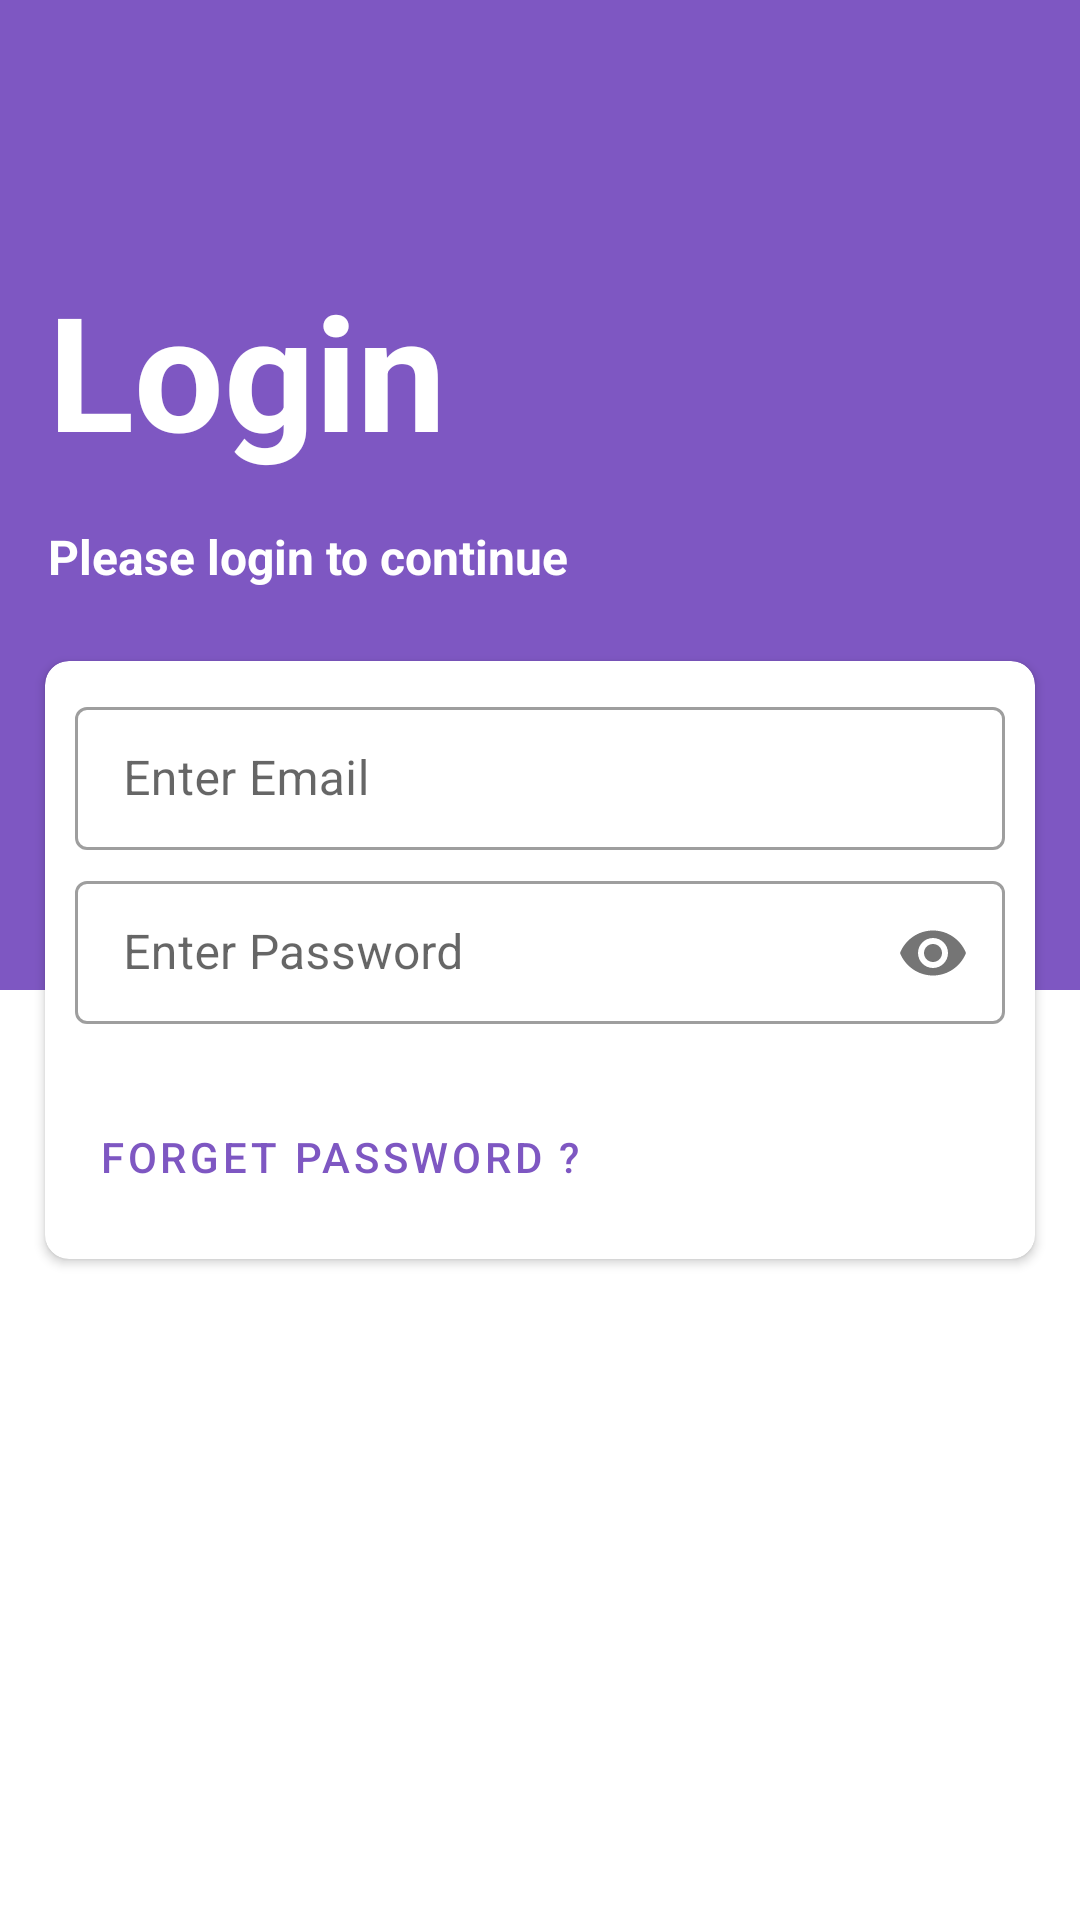

Layout XML and referenced resources for this Android screen:
<!-- AndroidManifest.xml: application theme AppTheme -->
<!-- res/layout/activity_login.xml -->
<?xml version="1.0" encoding="utf-8"?>
<RelativeLayout xmlns:android="http://schemas.android.com/apk/res/android"
    xmlns:app="http://schemas.android.com/apk/res-auto"
    xmlns:tools="http://schemas.android.com/tools"
    android:layout_width="match_parent"
    android:layout_height="match_parent"
    tools:context=".login">

    <androidx.appcompat.widget.Toolbar
        android:id="@+id/toolbar"
        android:layout_width="match_parent"
        android:layout_height="?attr/actionBarSize"
        android:background="@color/colorPrimary"/>

    <androidx.constraintlayout.widget.ConstraintLayout
        android:layout_below="@id/toolbar"
        android:layout_width="match_parent"
        android:layout_height="wrap_content">

        <ImageView
            android:layout_width="match_parent"
            android:layout_height="274dp"
            android:layout_alignParentTop="true"
            android:background="@drawable/rect"
            app:layout_constraintBottom_toBottomOf="parent"
            app:layout_constraintEnd_toEndOf="parent"
            app:layout_constraintStart_toStartOf="parent"
            app:layout_constraintTop_toTopOf="parent" />

        <TextView
            android:id="@+id/tv_title"
            android:layout_width="wrap_content"
            android:layout_height="wrap_content"
            android:layout_below="@id/tv_subtitle"
            android:layout_marginTop="32dp"
            android:text="Login"
            android:textColor="@color/white"
            android:textSize="53sp"
            android:textStyle="bold"
            app:layout_constraintEnd_toEndOf="parent"
            app:layout_constraintHorizontal_bias="0.07"
            app:layout_constraintStart_toStartOf="parent"
            app:layout_constraintTop_toTopOf="parent" />

        <TextView
            android:id="@+id/tv_subtitle"
            android:layout_width="wrap_content"
            android:layout_height="wrap_content"
            android:layout_centerVertical="true"
            android:layout_marginTop="16dp"
            android:text="@string/caption_login"
            android:textColor="#ffffff"
            android:textSize="16sp"
            android:textStyle="bold"
            app:layout_constraintEnd_toEndOf="parent"
            app:layout_constraintHorizontal_bias="0.086"
            app:layout_constraintStart_toStartOf="parent"
            app:layout_constraintTop_toBottomOf="@+id/tv_title" />

    </androidx.constraintlayout.widget.ConstraintLayout>

    <androidx.cardview.widget.CardView
        android:id="@+id/CV_form"
        android:layout_width="match_parent"
        android:layout_height="wrap_content"
        android:layout_margin="@dimen/margin_sekunder"
        android:layout_centerVertical="true"
        android:padding="@dimen/radius_cardview"
        app:cardCornerRadius="@dimen/radius_cardview"
        style="@style/CardView.Light"
        android:elevation="10dp">

        <RelativeLayout
            android:layout_width="match_parent"
            android:layout_height="wrap_content">

            <RelativeLayout
                android:id="@+id/rl_form"
                android:layout_width="match_parent"
                android:layout_height="wrap_content"
                android:layout_margin="@dimen/margin_global">

                <com.google.android.material.textfield.TextInputLayout
                    android:id="@+id/ET_email"
                    style="@style/Widget.MaterialComponents.TextInputLayout.OutlinedBox.Dense"
                    android:layout_width="match_parent"
                    android:layout_height="wrap_content"
                    app:hintEnabled="true">

                    <com.google.android.material.textfield.TextInputEditText
                        android:id="@+id/tie_email_login"
                        android:layout_width="match_parent"
                        android:layout_height="wrap_content"
                        android:inputType="textEmailAddress"
                        android:hint="Enter Email"/>

                </com.google.android.material.textfield.TextInputLayout>

                <com.google.android.material.textfield.TextInputLayout
                    android:id="@+id/ET_password"
                    android:layout_below="@+id/ET_email"
                    android:layout_width="match_parent"
                    android:layout_height="wrap_content"
                    android:layout_marginTop="5dp"
                    app:passwordToggleEnabled="true"
                    style="@style/Widget.MaterialComponents.TextInputLayout.OutlinedBox.Dense">

                    <com.google.android.material.textfield.TextInputEditText
                        android:id="@+id/tie_pass_login"
                        android:layout_width="match_parent"
                        android:layout_height="wrap_content"
                        android:inputType="textPassword"
                        android:hint="Enter Password"/>

                </com.google.android.material.textfield.TextInputLayout>

            </RelativeLayout>

            <Button
                android:id="@+id/btn_forget"
                android:layout_width="wrap_content"
                android:layout_height="wrap_content"
                android:layout_below="@+id/rl_form"
                android:layout_margin="@dimen/margin_global"
                style="@style/Widget.MaterialComponents.Button.TextButton"
                android:text="Forget password ?"
                android:layout_alignParentStart="true" />

            <Button
                android:id="@+id/btn_login"
                android:layout_width="wrap_content"
                android:layout_height="wrap_content"
                android:layout_below="@+id/rl_form"
                android:layout_alignParentEnd="true"
                style="@style/Widget.MaterialComponents.Button"
                android:layout_marginEnd="@dimen/margin_global"
                android:layout_marginTop="@dimen/margin_global"
                android:text="Login" />

        </RelativeLayout>

    </androidx.cardview.widget.CardView>

    <Button
        android:id="@+id/btn_register"
        android:layout_width="match_parent"
        android:layout_height="wrap_content"
        android:text="Didn't have an account ?"
        android:textAllCaps="false"
        android:visibility="gone"
        style="@style/Widget.MaterialComponents.Button.OutlinedButton"
        android:layout_alignParentBottom="true"
        android:layout_margin="@dimen/margin_global"/>

</RelativeLayout>
<!-- resources referenced by this layout -->
<resources>
  <color name="colorPrimary">#7e57c2</color>
  <color name="white">#ffffff</color>
  <dimen name="margin_global">10dp</dimen>
  <dimen name="margin_sekunder">15dp</dimen>
  <dimen name="radius_cardview">8dp</dimen>
  <!-- drawable rect (drawable-v24) -->
  <?xml version="1.0" encoding="utf-8"?>
  <shape
      xmlns:android="http://schemas.android.com/apk/res/android"
      android:shape="rectangle">
  
      <solid
          android:color="@color/colorPrimary"/>
  
      <corners
          android:bottomLeftRadius="0dp"
          android:bottomRightRadius="0dp"/>
  
  </shape>
  <string name="caption_login">Please login to continue</string>
  <style name="AppTheme" parent="Theme.MaterialComponents.Light.NoActionBar">
          
          <item name="colorPrimary">@color/colorPrimary</item>
          <item name="colorPrimaryDark">@color/colorPrimaryDark</item>
          <item name="colorAccent">@color/colorAccent</item>
          <item name="android:homeAsUpIndicator">@drawable/ic_arrow_back_black_24dp</item>
          <item name="colorControlNormal">@color/white</item>
      </style>
  <color name="colorPrimaryDark">#4d2b90</color>
  <color name="colorAccent">#9142ff</color>
</resources>
